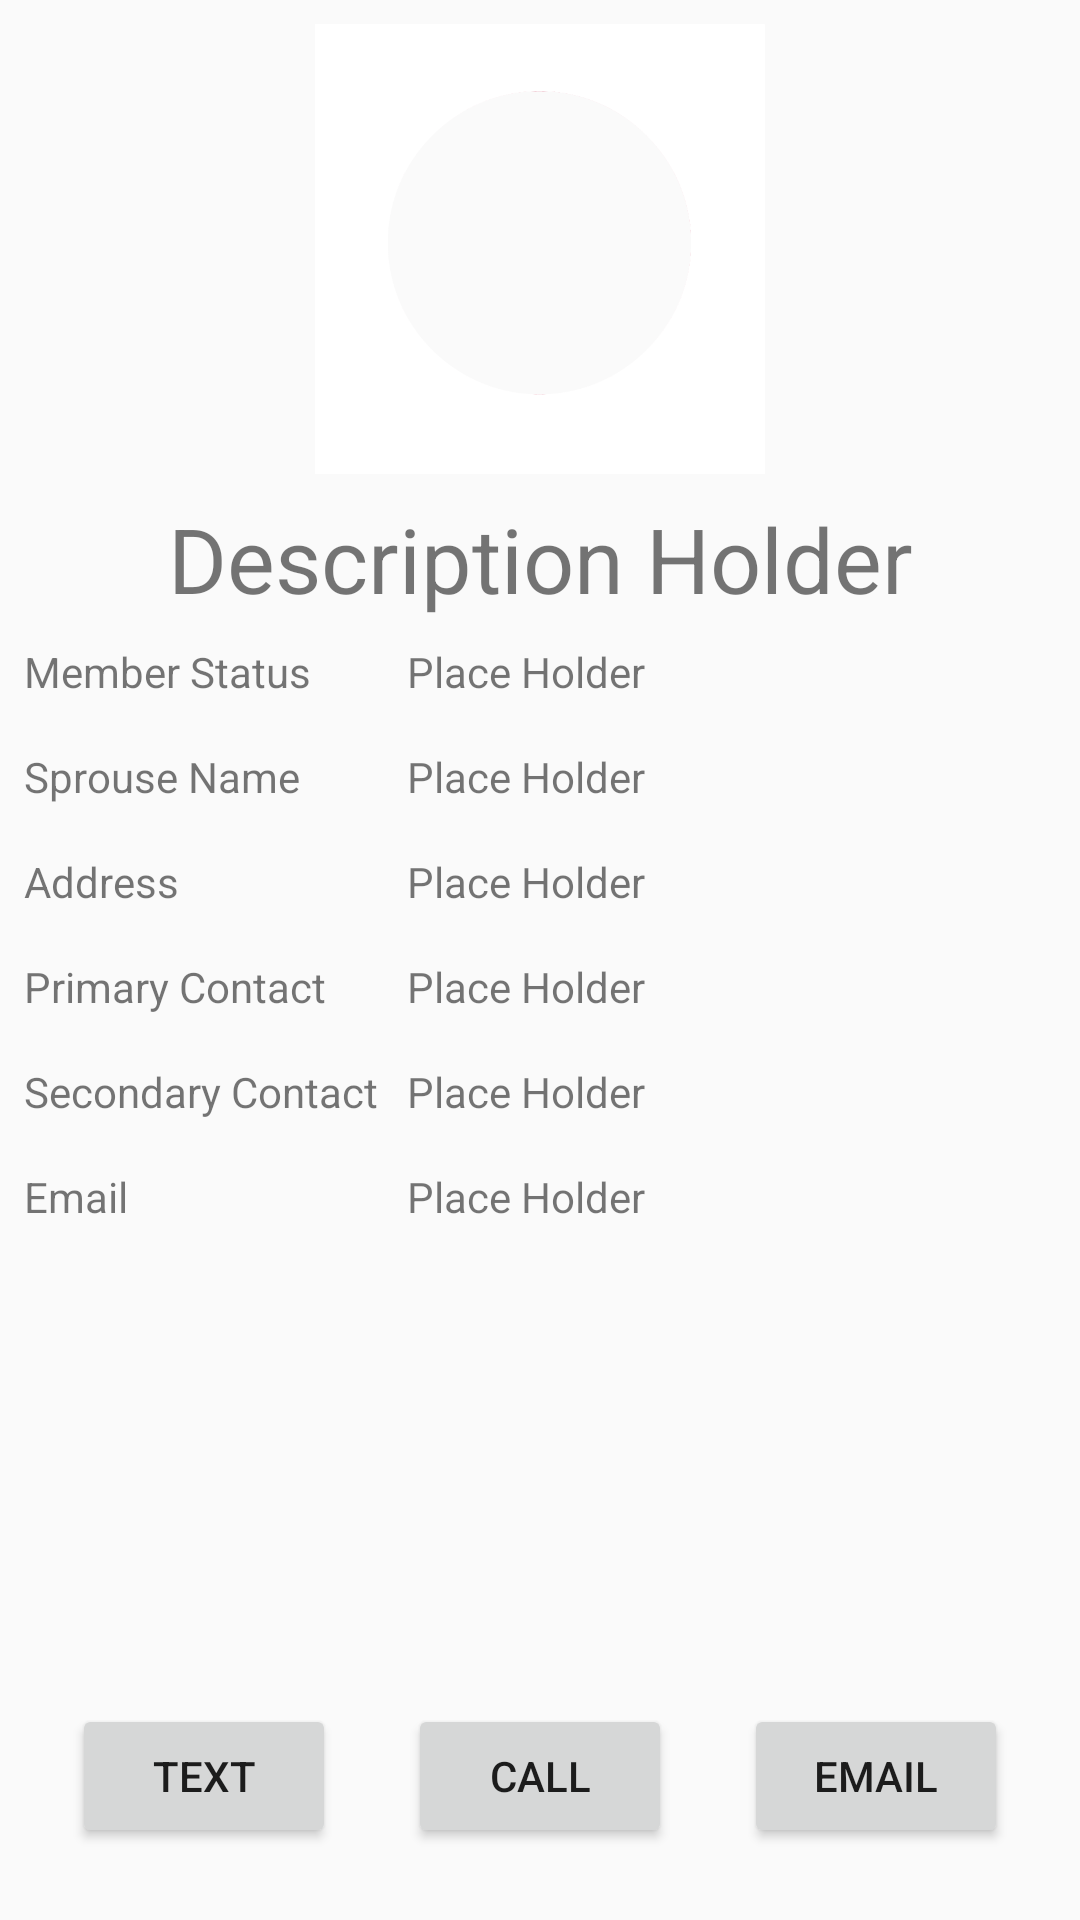

Produce the Android XML layout that renders to this screen, including the resource entries it uses.
<!-- AndroidManifest.xml: application theme AppTheme -->
<!-- res/layout/activity_contact.xml -->
<?xml version="1.0" encoding="utf-8"?>
<android.support.constraint.ConstraintLayout xmlns:android="http://schemas.android.com/apk/res/android"
    xmlns:app="http://schemas.android.com/apk/res-auto"
    xmlns:tools="http://schemas.android.com/tools"
    android:layout_width="match_parent"
    android:layout_height="match_parent"
    tools:context="com.example.lenovo.gardenclub.Contact">

    <ImageView
        android:id="@+id/imageView"
        android:layout_width="150dp"
        android:layout_height="150dp"
        android:layout_marginEnd="8dp"
        android:layout_marginStart="8dp"
        android:layout_marginTop="8dp"
        android:contentDescription="@string/Description"
        android:elevation="2dp"
        android:shape="ring"
        app:layout_constraintEnd_toEndOf="parent"
        app:layout_constraintStart_toStartOf="parent"
        app:layout_constraintTop_toTopOf="parent"

        tools:shape="ring" />

    <ImageView
        android:id="@+id/imageView2"
        android:layout_width="150dp"
        android:layout_height="150dp"
        android:contentDescription="@string/Description"
        android:elevation="5dp"
        app:layout_constraintEnd_toEndOf="@+id/imageView"
        app:layout_constraintTop_toTopOf="@+id/imageView"
        app:srcCompat="@drawable/round1_clipped_rev_1" />

    <TextView
        android:id="@+id/textView3"
        android:layout_width="wrap_content"
        android:layout_height="wrap_content"
        android:layout_marginEnd="8dp"
        android:layout_marginStart="8dp"
        android:layout_marginTop="8dp"
        android:text="@string/Description"
        android:textSize="30sp"
        app:layout_constraintEnd_toEndOf="parent"
        app:layout_constraintStart_toStartOf="parent"
        app:layout_constraintTop_toBottomOf="@+id/imageView2" />

    <TextView
        android:id="@+id/textView4"
        android:layout_width="wrap_content"
        android:layout_height="wrap_content"
        android:layout_marginStart="8dp"
        android:layout_marginTop="8dp"
        android:text="@string/member_status"
        app:layout_constraintStart_toStartOf="parent"
        app:layout_constraintTop_toBottomOf="@+id/textView3" />

    <TextView
        android:id="@+id/textView5"
        android:layout_width="wrap_content"
        android:layout_height="wrap_content"
        android:layout_marginStart="32dp"
        android:text="@string/PlaceHolder"
        app:layout_constraintStart_toEndOf="@+id/textView4"
        app:layout_constraintTop_toTopOf="@+id/textView4" />

    <TextView
        android:id="@+id/textView6"
        android:layout_width="wrap_content"
        android:layout_height="wrap_content"
        android:layout_marginStart="8dp"
        android:layout_marginTop="16dp"
        android:text="@string/SprouseName"
        app:layout_constraintStart_toStartOf="parent"
        app:layout_constraintTop_toBottomOf="@+id/textView4" />

    <TextView
        android:id="@+id/textView7"
        android:layout_width="wrap_content"
        android:layout_height="wrap_content"
        android:text="@string/PlaceHolder"
        app:layout_constraintStart_toStartOf="@+id/textView5"
        app:layout_constraintTop_toTopOf="@+id/textView6" />

    <TextView
        android:id="@+id/textView8"
        android:layout_width="wrap_content"
        android:layout_height="wrap_content"
        android:layout_marginStart="8dp"
        android:layout_marginTop="16dp"
        android:text="@string/Address"
        app:layout_constraintStart_toStartOf="parent"
        app:layout_constraintTop_toBottomOf="@+id/textView6" />

    <TextView
        android:id="@+id/textView9"
        android:layout_width="wrap_content"
        android:layout_height="wrap_content"
        android:text="@string/PlaceHolder"
        app:layout_constraintStart_toStartOf="@+id/textView7"
        app:layout_constraintTop_toTopOf="@+id/textView8" />

    <TextView
        android:id="@+id/textView10"
        android:layout_width="wrap_content"
        android:layout_height="wrap_content"
        android:layout_marginStart="8dp"
        android:layout_marginTop="16dp"
        android:text="@string/PrimaryContact"
        app:layout_constraintStart_toStartOf="parent"
        app:layout_constraintTop_toBottomOf="@+id/textView8" />

    <TextView
        android:id="@+id/textView11"
        android:layout_width="wrap_content"
        android:layout_height="wrap_content"
        android:text="@string/PlaceHolder"
        app:layout_constraintStart_toStartOf="@+id/textView9"
        app:layout_constraintTop_toTopOf="@+id/textView10" />

    <TextView
        android:id="@+id/textView12"
        android:layout_width="wrap_content"
        android:layout_height="wrap_content"
        android:layout_marginStart="8dp"
        android:layout_marginTop="16dp"
        android:text="@string/SecondaryContact"
        app:layout_constraintStart_toStartOf="parent"
        app:layout_constraintTop_toBottomOf="@+id/textView10" />

    <TextView
        android:id="@+id/textView13"
        android:layout_width="wrap_content"
        android:layout_height="wrap_content"
        android:text="@string/PlaceHolder"
        app:layout_constraintStart_toStartOf="@+id/textView11"
        app:layout_constraintTop_toTopOf="@+id/textView12" />

    <TextView
        android:id="@+id/textView14"
        android:layout_width="wrap_content"
        android:layout_height="wrap_content"
        android:layout_marginStart="8dp"
        android:layout_marginTop="16dp"
        android:text="@string/Email"
        app:layout_constraintStart_toStartOf="parent"
        app:layout_constraintTop_toBottomOf="@+id/textView12" />

    <TextView
        android:id="@+id/textView15"
        android:layout_width="wrap_content"
        android:layout_height="wrap_content"
        android:text="@string/PlaceHolder"
        app:layout_constraintStart_toStartOf="@+id/textView13"
        app:layout_constraintTop_toTopOf="@+id/textView14" />

    <Button
        android:id="@+id/button3"
        android:layout_width="wrap_content"
        android:layout_height="wrap_content"
        android:layout_marginBottom="24dp"
        android:text="@string/Text"
        app:layout_constraintBottom_toBottomOf="parent"
        app:layout_constraintEnd_toStartOf="@+id/button4"
        app:layout_constraintHorizontal_bias="0.5"
        app:layout_constraintStart_toStartOf="parent" />

    <Button
        android:id="@+id/button4"
        android:layout_width="wrap_content"
        android:layout_height="wrap_content"
        android:text="@string/Call"
        app:layout_constraintBottom_toBottomOf="@+id/button3"
        app:layout_constraintEnd_toStartOf="@+id/button6"
        app:layout_constraintHorizontal_bias="0.5"
        app:layout_constraintStart_toEndOf="@+id/button3"
        app:layout_constraintTop_toTopOf="@+id/button3" />

    <Button
        android:id="@+id/button6"
        android:layout_width="wrap_content"
        android:layout_height="wrap_content"
        android:text="@string/Email"
        app:layout_constraintBottom_toBottomOf="@+id/button4"
        app:layout_constraintEnd_toEndOf="parent"
        app:layout_constraintHorizontal_bias="0.5"
        app:layout_constraintStart_toEndOf="@+id/button4"
        app:layout_constraintTop_toTopOf="@+id/button4" />

</android.support.constraint.ConstraintLayout>
<!-- resources referenced by this layout -->
<resources>
  <!-- drawable round1_clipped_rev_1: png bitmap (drawable, 14609 bytes) -->
  <string name="Address">Address</string>
  <string name="Call">Call</string>
  <string name="Description">Description Holder</string>
  <string name="Email">Email</string>
  <string name="PlaceHolder">Place Holder</string>
  <string name="PrimaryContact">Primary Contact</string>
  <string name="SecondaryContact">Secondary Contact</string>
  <string name="SprouseName">Sprouse Name</string>
  <string name="Text">Text</string>
  <string name="member_status">Member Status</string>
  <style name="AppTheme" parent="Theme.AppCompat.Light.DarkActionBar">
          
          <item name="colorPrimary">@color/colorPrimary</item>
          <item name="colorPrimaryDark">@color/colorPrimaryDark</item>
          <item name="colorAccent">@color/colorAccent</item>
      </style>
  <color name="colorPrimary">#678A10</color>
  <color name="colorPrimaryDark">#557d07</color>
  <color name="colorAccent">#F5D685</color>
</resources>
